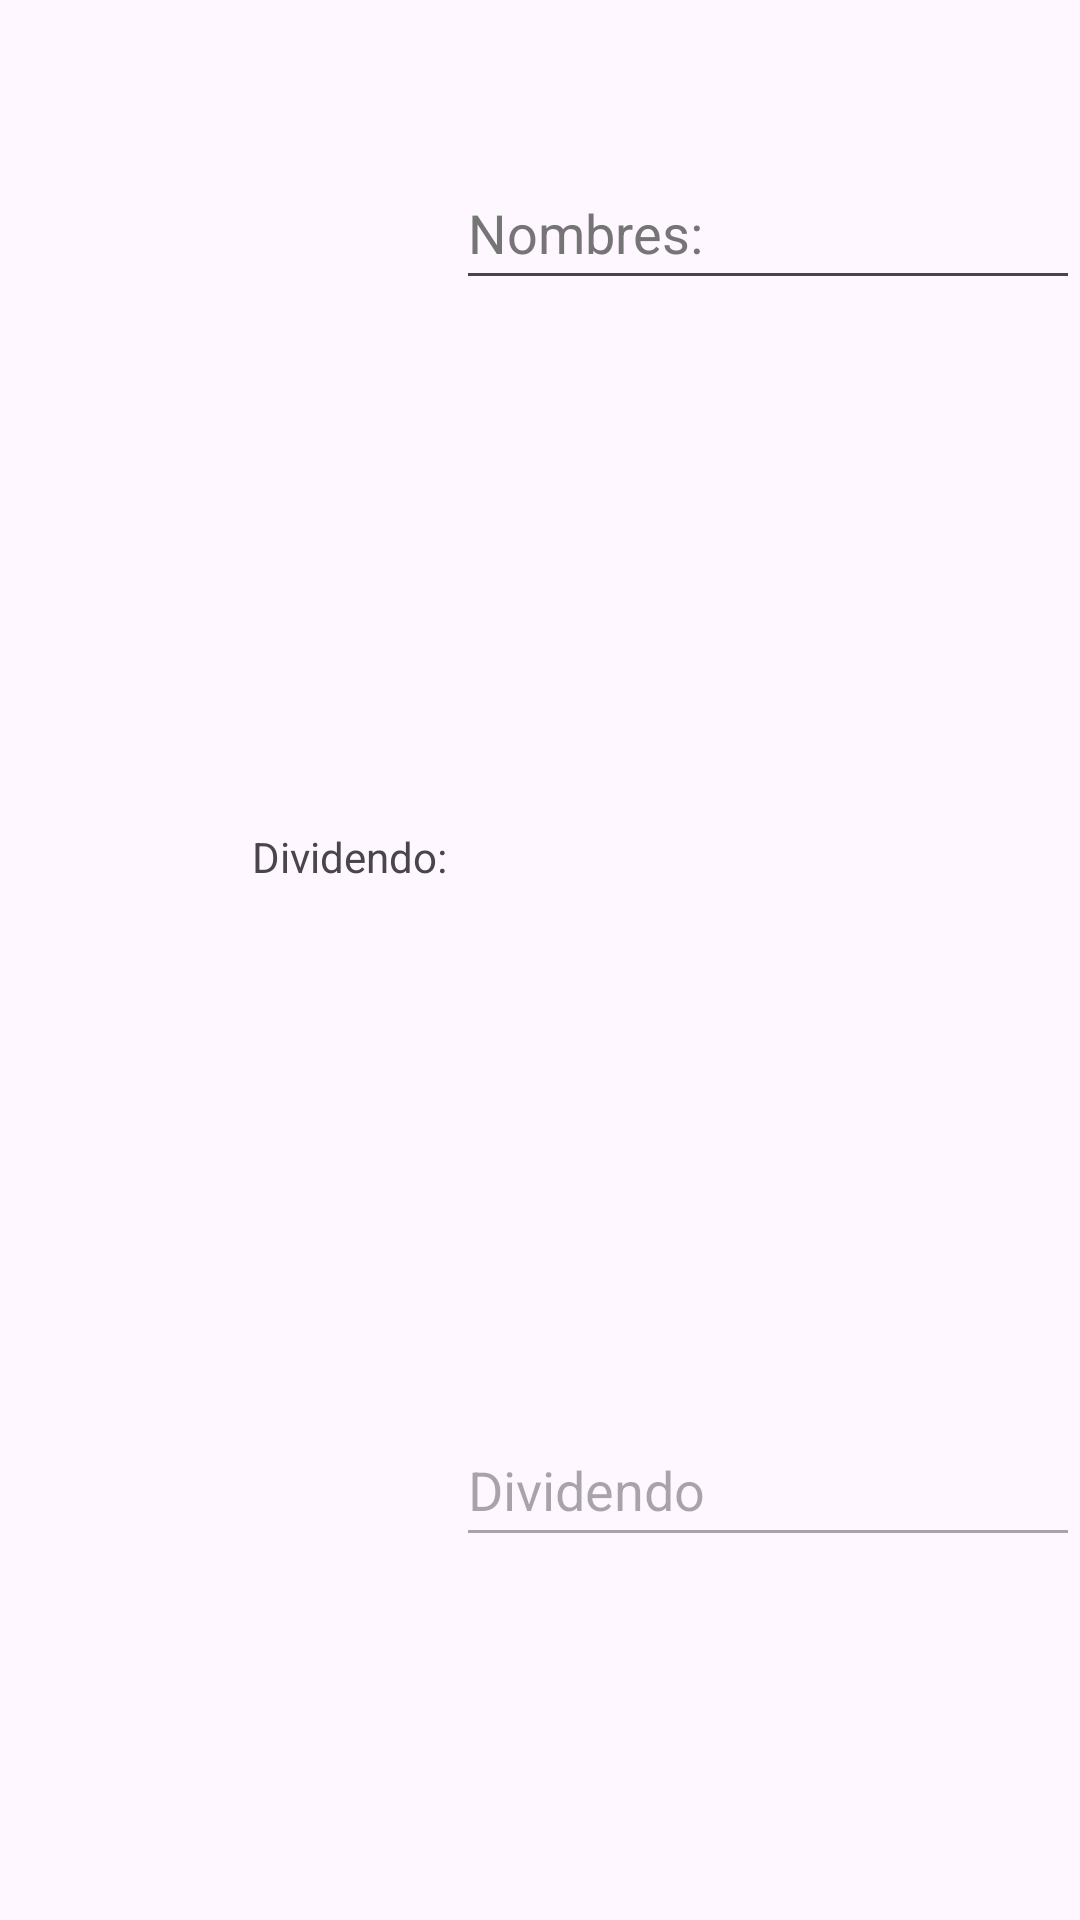

The Android layout XML behind this screen, and the referenced resources:
<!-- AndroidManifest.xml: application theme Theme.Steven_Carrera_Prueba01 -->
<!-- res/layout/activity_page2.xml -->
<?xml version="1.0" encoding="utf-8"?>
<LinearLayout xmlns:android="http://schemas.android.com/apk/res/android"
    xmlns:app="http://schemas.android.com/apk/res-auto"
    xmlns:tools="http://schemas.android.com/tools"
    android:layout_width="match_parent"
    android:layout_height="match_parent"
    android:orientation="vertical"
    tools:context=".activity_page2">

    <EditText
        android:id="@+id/editText_Nombres1"
        android:layout_width="wrap_content"
        android:layout_height="wrap_content"
        android:layout_marginStart="152dp"
        android:layout_marginTop="52dp"
        android:ems="10"
        android:hint="@string/editText_Hint_Nombres"
        android:inputType="textPersonName"
        android:minHeight="48dp"
        android:textColorHint="#757575"
        app:layout_constraintStart_toStartOf="parent"
        app:layout_constraintTop_toTopOf="parent"
        android:autofillHints="" />

    <TextView
        android:id="@+id/textView2"
        android:layout_width="wrap_content"
        android:layout_height="wrap_content"
        android:layout_marginStart="84dp"
        android:layout_marginTop="176dp"
        android:text="@string/textView_Dividendo"
        app:layout_constraintStart_toStartOf="parent"
        app:layout_constraintTop_toTopOf="parent" />

    <EditText
        android:id="@+id/editText_Dividendo2"
        android:layout_width="wrap_content"
        android:layout_height="wrap_content"
        android:layout_marginStart="152dp"
        android:layout_marginTop="176dp"
        android:ems="10"
        android:enabled="false"
        android:hint="@string/editText_Hint_Dividendo"
        android:inputType="textPersonName"
        android:minHeight="48dp"
        app:layout_constraintStart_toStartOf="parent"
        app:layout_constraintTop_toTopOf="parent"
        android:autofillHints="" />

    <EditText
        android:id="@+id/editText_NumeroInvertido2"
        android:layout_width="wrap_content"
        android:layout_height="wrap_content"
        android:layout_marginStart="152dp"
        android:layout_marginTop="296dp"
        android:autofillHints=""
        android:ems="10"
        android:enabled="false"
        android:hint="@string/editText_Hint_NumeroInvertido"
        android:inputType="textPersonName"
        android:minHeight="48dp"
        app:layout_constraintStart_toStartOf="parent"
        app:layout_constraintTop_toTopOf="parent" />

    <Button
        android:id="@+id/button_Siguiente2"
        android:layout_width="wrap_content"
        android:layout_height="wrap_content"
        android:layout_marginStart="164dp"
        android:layout_marginTop="388dp"
        android:text="@string/button_siguinte"
        app:layout_constraintStart_toStartOf="parent"
        app:layout_constraintTop_toTopOf="parent" />

    <TextView
        android:id="@+id/textView9"
        android:layout_width="wrap_content"
        android:layout_height="wrap_content"
        android:layout_marginStart="36dp"
        android:layout_marginTop="296dp"
        android:text="@string/textView_NumeroInvertido"
        app:layout_constraintStart_toStartOf="parent"
        app:layout_constraintTop_toTopOf="parent" />

    <TextView
        android:id="@+id/textView"
        android:layout_width="wrap_content"
        android:layout_height="wrap_content"
        android:layout_marginStart="84dp"
        android:layout_marginTop="52dp"
        android:text="@string/textView_Nombres"
        app:layout_constraintStart_toStartOf="parent"
        app:layout_constraintTop_toTopOf="parent" />

    <EditText
        android:id="@+id/editText_Divisor2"
        android:layout_width="wrap_content"
        android:layout_height="wrap_content"
        android:layout_marginStart="152dp"
        android:layout_marginTop="228dp"
        android:ems="10"
        android:enabled="false"
        android:hint="@string/editText_Hint_Divisor"
        android:inputType="textPersonName"
        android:minHeight="48dp"
        app:layout_constraintStart_toStartOf="parent"
        app:layout_constraintTop_toTopOf="parent"
        android:autofillHints="" />

    <TextView
        android:id="@+id/textView11"
        android:layout_width="wrap_content"
        android:layout_height="wrap_content"
        android:layout_marginStart="100dp"
        android:layout_marginTop="228dp"
        android:text="@string/textView_Divisor"
        app:layout_constraintStart_toStartOf="parent"
        app:layout_constraintTop_toTopOf="parent" />

    <EditText
        android:id="@+id/editText_Apellidos2"
        android:layout_width="wrap_content"
        android:layout_height="wrap_content"
        android:layout_marginStart="152dp"
        android:layout_marginTop="104dp"
        android:autofillHints=""
        android:ems="10"
        android:hint="@string/editText_Hint_Apellidos"
        android:inputType="textPersonName"
        android:minHeight="48dp"
        android:textColorHint="#757575"
        app:layout_constraintStart_toStartOf="parent"
        app:layout_constraintTop_toTopOf="parent" />

    <Button
        android:id="@+id/button_cerrar2"
        android:layout_width="wrap_content"
        android:layout_height="wrap_content"
        android:layout_marginStart="172dp"
        android:layout_marginTop="444dp"
        android:enabled="false"
        android:text="@string/button_cerrar"
        app:layout_constraintStart_toStartOf="parent"
        app:layout_constraintTop_toTopOf="parent"
        tools:ignore="TouchTargetSizeCheck" />

    <TextView
        android:id="@+id/textView13"
        android:layout_width="wrap_content"
        android:layout_height="wrap_content"
        android:layout_marginStart="84dp"
        android:layout_marginTop="104dp"
        android:text="@string/textView_Apellidos"
        app:layout_constraintStart_toStartOf="parent"
        app:layout_constraintTop_toTopOf="parent" />

</LinearLayout>
<!-- resources referenced by this layout -->
<resources>
  <string name="button_cerrar">Cerrar</string>
  <string name="button_siguinte">Siguiente</string>
  <string name="editText_Hint_Apellidos">Apellidos: </string>
  <string name="editText_Hint_Dividendo">Dividendo</string>
  <string name="editText_Hint_Divisor">Divisor</string>
  <string name="editText_Hint_Nombres">Nombres: </string>
  <string name="editText_Hint_NumeroInvertido">Numero Invertido: </string>
  <string name="textView_Apellidos">Apellidos: </string>
  <string name="textView_Dividendo">Dividendo: </string>
  <string name="textView_Divisor">Divisor: </string>
  <string name="textView_Nombres">Nombres: </string>
  <string name="textView_NumeroInvertido">Numero invertido: </string>
  <style name="Theme.Steven_Carrera_Prueba01" parent="Base.Theme.Steven_Carrera_Prueba01" />
  <style name="Base.Theme.Steven_Carrera_Prueba01" parent="Theme.Material3.DayNight.NoActionBar">
          
          
      </style>
</resources>
